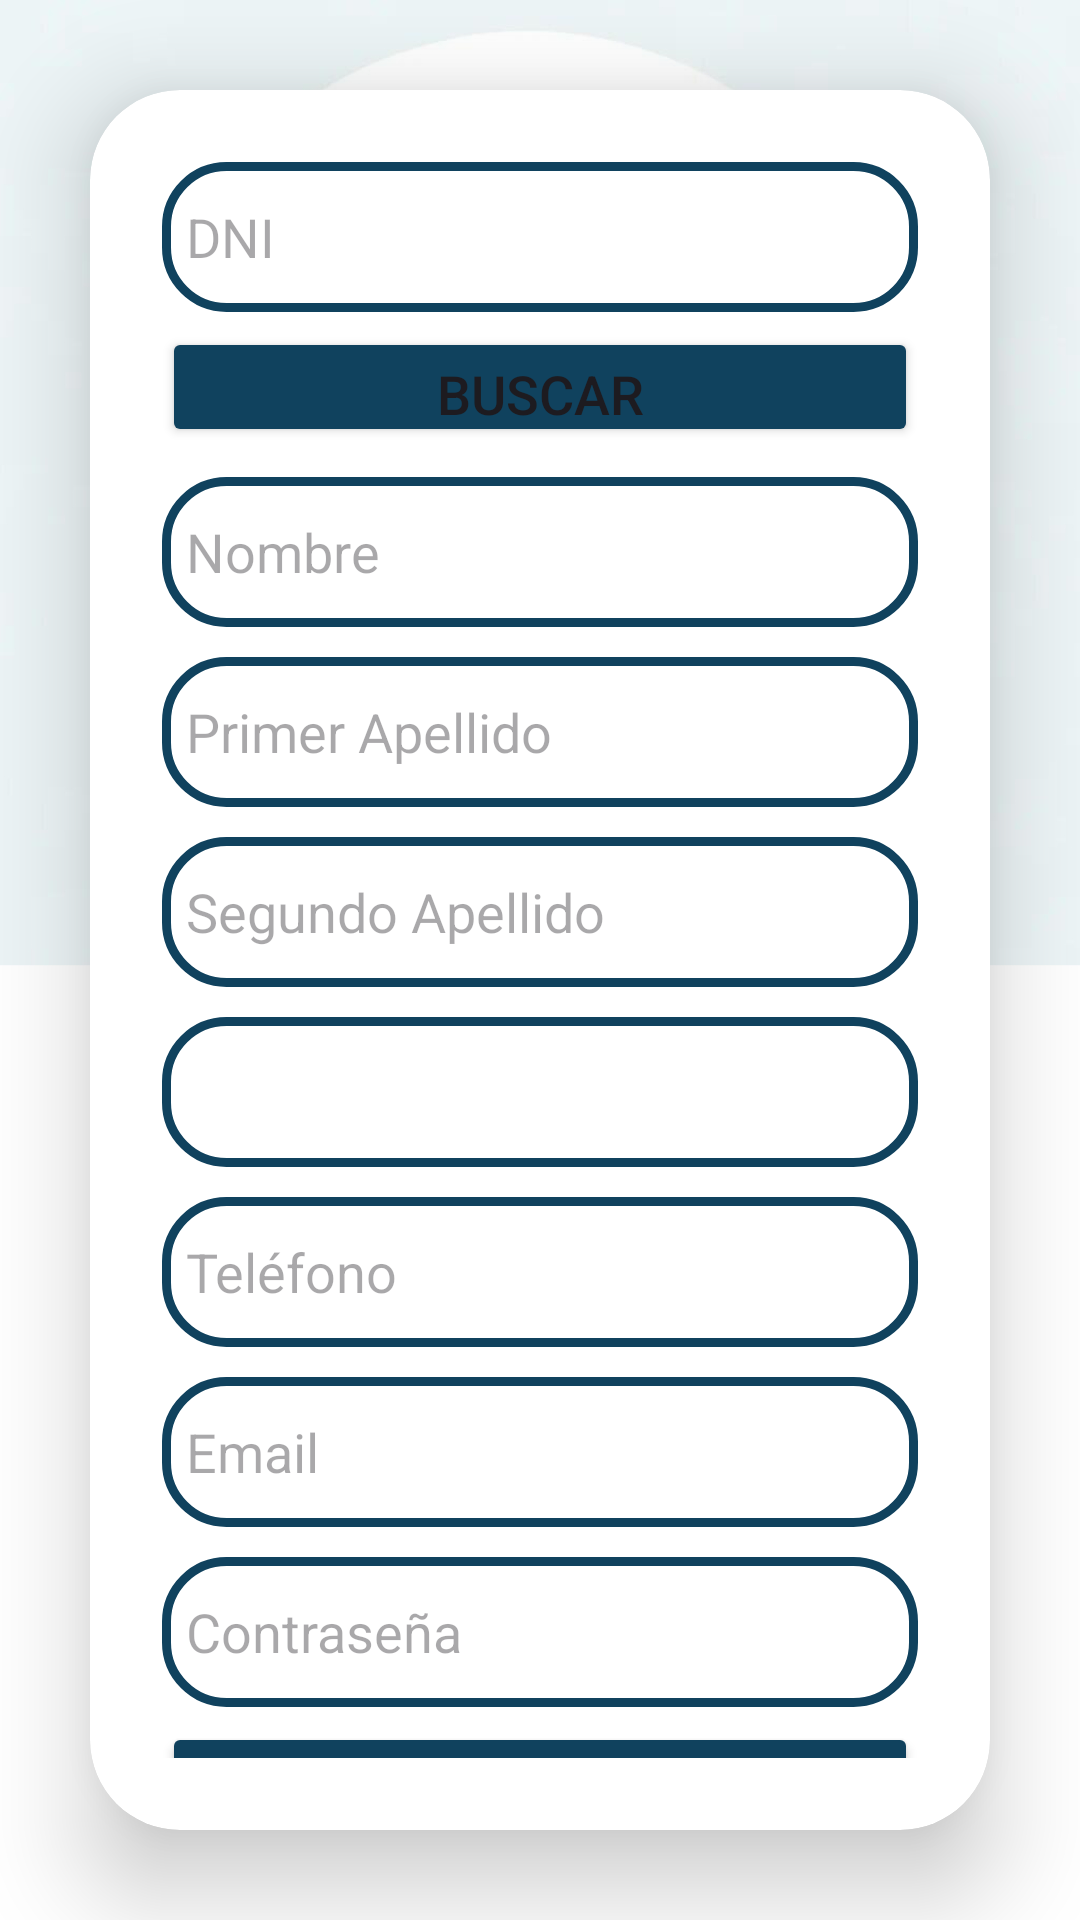

Produce the Android XML layout that renders to this screen, including the resource entries it uses.
<!-- AndroidManifest.xml: application theme Theme.GABI -->
<!-- res/layout/fragment_eliminar_trabajador.xml -->
<LinearLayout xmlns:android="http://schemas.android.com/apk/res/android"
    android:layout_width="match_parent"
    android:layout_height="match_parent"
    xmlns:app="http://schemas.android.com/apk/res-auto"
    android:orientation="vertical"
    android:gravity="center"
    android:background="@drawable/imagen_fondo_login">

    <androidx.cardview.widget.CardView
        android:layout_width="match_parent"
        android:layout_height="wrap_content"
        android:layout_margin="30dp"
        app:cardCornerRadius="30dp"
        app:cardElevation="20dp">

        <LinearLayout
            android:layout_width="match_parent"
            android:layout_height="wrap_content"
            android:layout_gravity="center_horizontal"
            android:orientation="vertical"
            android:padding="24dp">

            <EditText
                android:id="@+id/dni"
                android:layout_width="match_parent"
                android:layout_height="50dp"
                android:background="@drawable/custom_edittext"
                android:drawablePadding="8dp"
                android:hint="DNI"
                android:padding="8dp"
                android:textColor="@color/black"
                android:inputType="text" />

            <Button
                android:id="@+id/botonBuscar"
                android:layout_width="match_parent"
                android:layout_height="40dp"
                android:layout_marginTop="5dp"
                android:backgroundTint="@color/turquesa"
                android:text="Buscar"
                android:textSize="18sp"
                app:cornerRadius="20dp" />

            <EditText
                android:id="@+id/nombre"
                android:layout_width="match_parent"
                android:layout_height="50dp"
                android:layout_marginTop="10dp"
                android:background="@drawable/custom_edittext"
                android:drawablePadding="8dp"
                android:hint="Nombre"
                android:padding="8dp"
                android:textColor="@color/black"
                android:inputType="textCapWords"
                android:enabled="false" />

            <EditText
                android:id="@+id/apellido1"
                android:layout_width="match_parent"
                android:layout_height="50dp"
                android:layout_marginTop="10dp"
                android:background="@drawable/custom_edittext"
                android:drawablePadding="8dp"
                android:hint="Primer Apellido"
                android:padding="8dp"
                android:textColor="@color/black"
                android:inputType="textCapWords"
                android:enabled="false" />

            <EditText
                android:id="@+id/apellido2"
                android:layout_width="match_parent"
                android:layout_height="50dp"
                android:layout_marginTop="10dp"
                android:background="@drawable/custom_edittext"
                android:drawablePadding="8dp"
                android:hint="Segundo Apellido"
                android:padding="8dp"
                android:textColor="@color/black"
                android:inputType="textCapWords"
                android:enabled="false" />

            <Spinner
                android:id="@+id/spinnerPuesto"
                android:layout_width="match_parent"
                android:layout_height="50dp"
                android:layout_marginTop="10dp"
                android:background="@drawable/custom_edittext"
                android:padding="8dp"
                android:spinnerMode="dropdown"
                android:enabled="false" />

            <EditText
                android:id="@+id/telefono"
                android:layout_width="match_parent"
                android:layout_height="50dp"
                android:layout_marginTop="10dp"
                android:background="@drawable/custom_edittext"
                android:drawablePadding="8dp"
                android:hint="Teléfono"
                android:padding="8dp"
                android:textColor="@color/black"
                android:inputType="phone"
                android:enabled="false" />

            <EditText
                android:id="@+id/email"
                android:layout_width="match_parent"
                android:layout_height="50dp"
                android:layout_marginTop="10dp"
                android:background="@drawable/custom_edittext"
                android:drawablePadding="8dp"
                android:hint="Email"
                android:inputType="textEmailAddress"
                android:padding="8dp"
                android:textColor="@color/black"
                android:enabled="false" />

            <EditText
                android:id="@+id/contrasena"
                android:layout_width="match_parent"
                android:layout_height="50dp"
                android:layout_marginTop="10dp"
                android:background="@drawable/custom_edittext"
                android:drawableLeft="@drawable/icons8_bloquear"
                android:drawablePadding="8dp"
                android:hint="Contraseña"
                android:inputType="textPassword"
                android:padding="8dp"
                android:textColor="@color/black"
                android:enabled="false" />

            <Button
                android:id="@+id/botonEliminar"
                android:layout_width="match_parent"
                android:layout_height="40dp"
                android:layout_marginTop="5dp"
                android:backgroundTint="@color/turquesa"
                android:text="Eliminar"
                android:textSize="18sp"
                app:cornerRadius="20dp" />

            <Button
                android:id="@+id/botonCancelar"
                android:layout_width="match_parent"
                android:layout_height="40dp"
                android:layout_marginTop="5dp"
                android:backgroundTint="@color/turquesa"
                android:text="Cancelar"
                android:textSize="18sp"
                app:cornerRadius="20dp" />

        </LinearLayout>
    </androidx.cardview.widget.CardView>

</LinearLayout>
<!-- resources referenced by this layout -->
<resources>
  <color name="black">#FF000000</color>
  <color name="turquesa">#10425E</color>
  <!-- drawable custom_edittext (drawable) -->
  <?xml version="1.0" encoding="utf-8"?>
  <shape xmlns:android="http://schemas.android.com/apk/res/android"
      android:shape="rectangle">
  
      <stroke
          android:width="3dp"
          android:color="@color/turquesa"/>
      <corners
          android:radius="20dp"/>
  </shape>
  <!-- drawable imagen_fondo_login: jpeg bitmap (drawable, 376196 bytes) -->
  <style name="Theme.GABI" parent="Base.Theme.GABI" />
  <style name="Base.Theme.GABI" parent="Theme.Material3.DayNight.NoActionBar">
          <item name="colorPrimary">@color/barra_superior</item>
          <item name="colorPrimaryVariant">#FFFFFF</item>
          <item name="colorOnPrimary">@color/white</item>
          
          <item name="colorSecondary">@color/teal_200</item>
          <item name="colorSecondaryVariant">@color/teal_700</item>
          <item name="colorOnSecondary">@color/black</item>
          
          <item name="android:statusBarColor">@color/teal_700</item>
  
      </style>
  <color name="barra_superior">#10425E</color>
  <color name="white">#FFFFFFFF</color>
  <color name="teal_200">#FF03DAC5</color>
  <color name="teal_700">#FF018786</color>
</resources>
